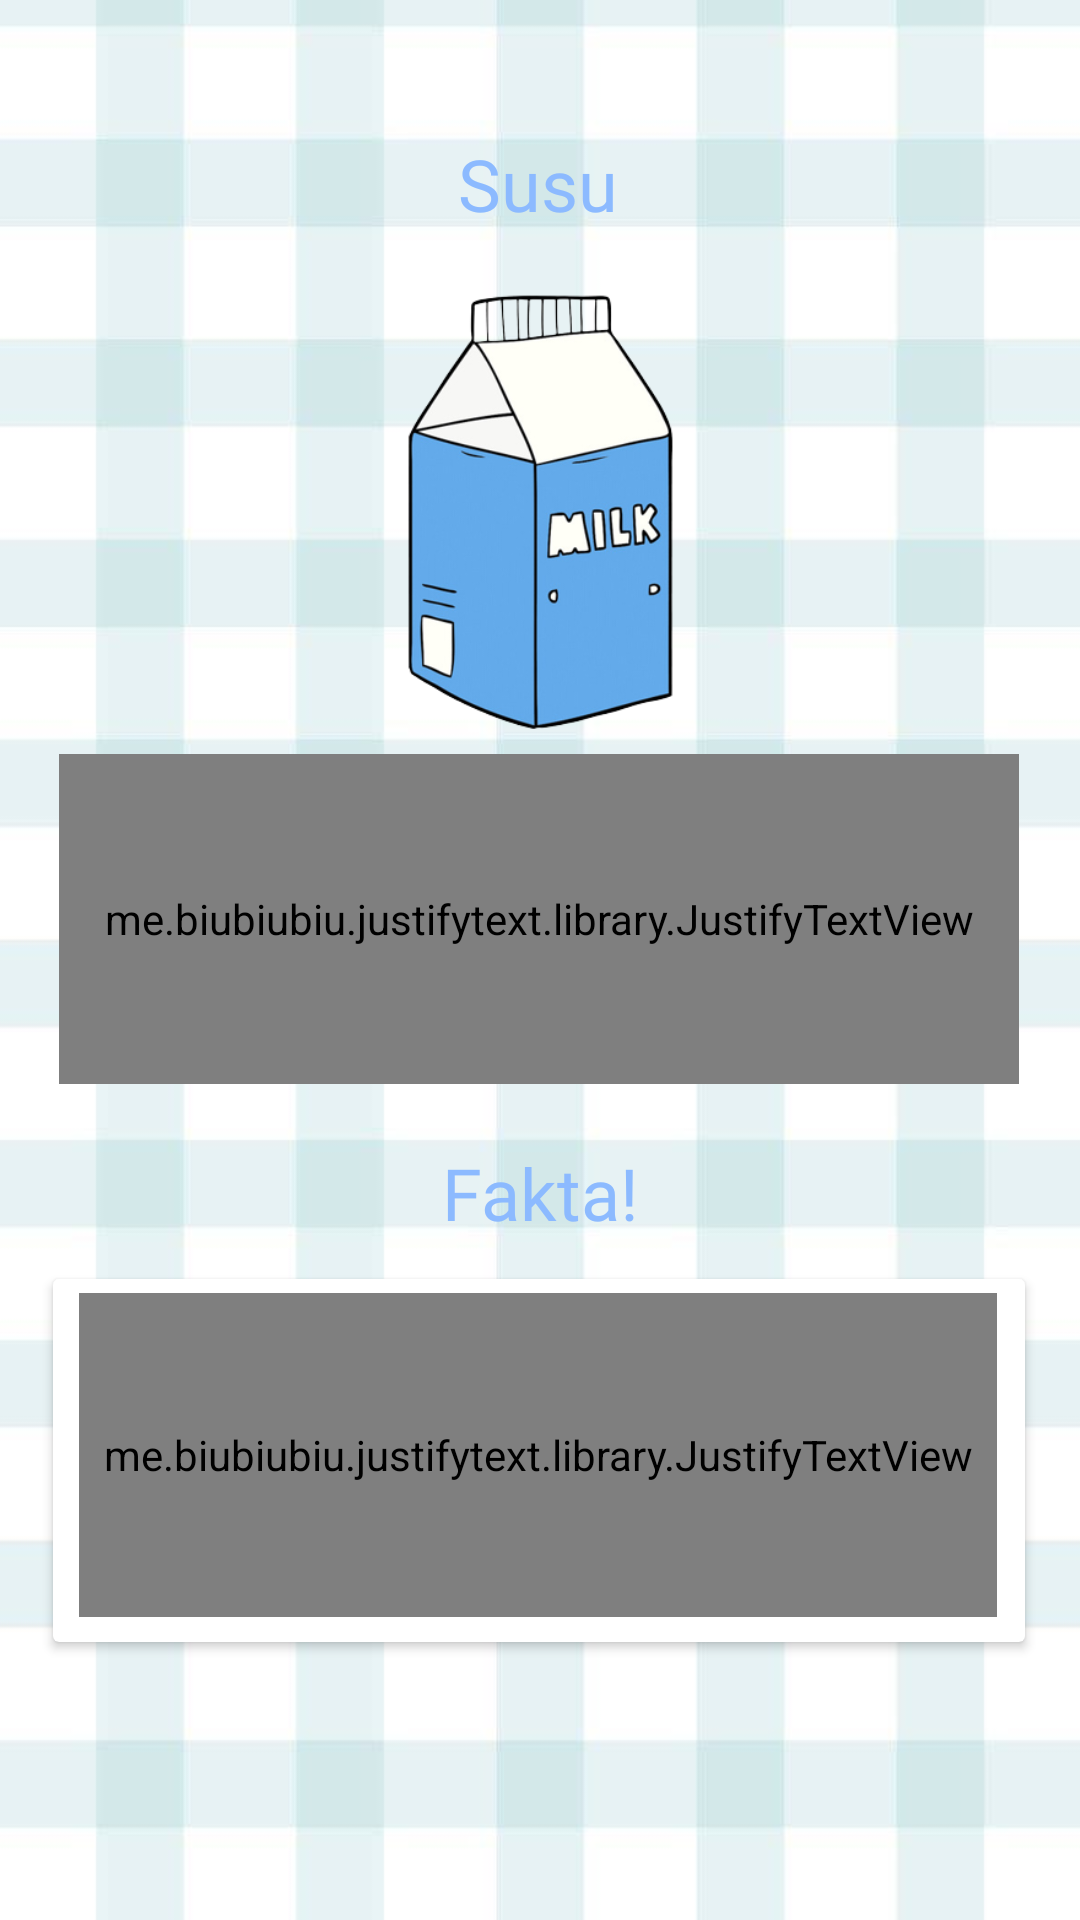

Write the Android layout XML for this screen, with the resource values it uses.
<!-- AndroidManifest.xml: application theme Theme.PuasaApp -->
<!-- res/layout/fragment_susu_page.xml -->
<?xml version="1.0" encoding="utf-8"?>
<androidx.constraintlayout.widget.ConstraintLayout xmlns:android="http://schemas.android.com/apk/res/android"
    xmlns:app="http://schemas.android.com/apk/res-auto"
    xmlns:tools="http://schemas.android.com/tools"
    android:layout_width="match_parent"
    android:layout_height="match_parent"
    android:background="@drawable/bg5">

    <TextView
        android:id="@+id/textView18"
        android:layout_width="wrap_content"
        android:layout_height="wrap_content"
        android:fontFamily="@font/rubicmonoonereg"
        android:text="Susu"
        android:textColor="#8CBAFF"
        android:textSize="24sp"
        app:layout_constraintEnd_toEndOf="parent"
        app:layout_constraintHorizontal_bias="0.498"
        app:layout_constraintStart_toStartOf="parent"
        app:layout_constraintTop_toBottomOf="@+id/iv_back4" />

    <ImageView
        android:id="@+id/imageView8"
        android:layout_width="201dp"
        android:layout_height="146dp"
        android:layout_marginTop="20dp"
        app:layout_constraintEnd_toEndOf="parent"
        app:layout_constraintStart_toStartOf="parent"
        app:layout_constraintTop_toBottomOf="@+id/textView18"
        app:srcCompat="@drawable/susu" />

    <me.biubiubiu.justifytext.library.JustifyTextView
        android:id="@+id/textView19"
        android:layout_width="320dp"
        android:layout_height="110dp"
        android:layout_marginTop="8dp"
        android:fontFamily="@font/robotoblack"
        android:text="“Dalam binatang ternak ada pengajaran untuk kamu. Dari isi perutnya, antara apa yang hendak dikeluarkan (dari perut binatang) dan darahnya, Kami memberi minum kepadamu susu yang murni, mudah ditelan oleh orang yang meminumnya.”  [Surah an-Nahl: 66]"
        android:textColor="#000000"
        android:textSize="12sp"
        app:layout_constraintEnd_toEndOf="parent"
        app:layout_constraintHorizontal_bias="0.494"
        app:layout_constraintStart_toStartOf="parent"
        app:layout_constraintTop_toBottomOf="@+id/imageView8" />

    <TextView
        android:id="@+id/textView20"
        android:layout_width="wrap_content"
        android:layout_height="wrap_content"
        android:layout_marginTop="20dp"
        android:fontFamily="@font/rubicmonoonereg"
        android:text="Fakta!"
        android:textColor="#8CBAFF"
        android:textSize="24sp"
        app:layout_constraintEnd_toEndOf="parent"
        app:layout_constraintStart_toStartOf="parent"
        app:layout_constraintTop_toBottomOf="@+id/textView19" />

    <androidx.cardview.widget.CardView
        android:layout_width="324dp"
        android:layout_height="121dp"
        android:layout_marginTop="5dp"
        app:layout_constraintBottom_toBottomOf="parent"
        app:layout_constraintEnd_toEndOf="parent"
        app:layout_constraintHorizontal_bias="0.487"
        app:layout_constraintStart_toStartOf="parent"
        app:layout_constraintTop_toBottomOf="@+id/textView20"
        app:layout_constraintVertical_bias="0.078">

        <androidx.constraintlayout.widget.ConstraintLayout
            android:layout_width="match_parent"
            android:layout_height="match_parent">

            <me.biubiubiu.justifytext.library.JustifyTextView
                android:id="@+id/textView22"
                android:layout_width="306dp"
                android:layout_height="108dp"
                android:layout_marginStart="2dp"
                android:layout_marginTop="2dp"
                android:layout_marginEnd="2dp"
                android:layout_marginBottom="2dp"
                android:fontFamily="@font/robotoblack"
                android:text="Susu merupakan sumber nutrien yang hebat seperti kalsium, protein, kalium dan banyak lagi. Nilai pemakanan yang tinggi membantu dalam menjadikan tulang dan gigi yang sihat, di samping membaiki otot dan mengekalkan sel darah merah yang sihat."
                android:textColor="#000000"
                android:textSize="12sp"
                app:layout_constraintBottom_toBottomOf="parent"
                app:layout_constraintEnd_toEndOf="parent"
                app:layout_constraintHorizontal_bias="0.481"
                app:layout_constraintStart_toStartOf="parent"
                app:layout_constraintTop_toTopOf="parent"
                app:layout_constraintVertical_bias="0.307" />
        </androidx.constraintlayout.widget.ConstraintLayout>
    </androidx.cardview.widget.CardView>

    <ImageView
        android:id="@+id/iv_back4"
        android:layout_width="32dp"
        android:layout_height="29dp"
        android:layout_marginTop="16dp"
        android:src="@drawable/ic_baseline_arrow_back_ios_new_24"
        app:layout_constraintEnd_toEndOf="parent"
        app:layout_constraintHorizontal_bias="0.015"
        app:layout_constraintStart_toStartOf="parent"
        app:layout_constraintTop_toTopOf="parent" />

</androidx.constraintlayout.widget.ConstraintLayout>
<!-- resources referenced by this layout -->
<resources>
  <!-- drawable bg5: jpg bitmap (drawable, 22772 bytes) -->
  <!-- drawable susu: png bitmap (drawable, 60985 bytes) -->
  <style name="Theme.PuasaApp" parent="Theme.MaterialComponents.DayNight.NoActionBar">
          
          <item name="colorPrimary">@color/purple_500</item>
          <item name="colorPrimaryVariant">@color/purple_700</item>
          <item name="colorOnPrimary">@color/white</item>
          
          <item name="colorSecondary">@color/teal_200</item>
          <item name="colorSecondaryVariant">@color/teal_700</item>
          <item name="colorOnSecondary">@color/black</item>
          
          <item name="android:statusBarColor" tools:targetApi="l">?attr/colorPrimaryVariant</item>
          
      </style>
  <color name="purple_500">#FF6200EE</color>
  <color name="purple_700">#FF3700B3</color>
  <color name="white">#FFFFFFFF</color>
  <color name="teal_200">#FF03DAC5</color>
  <color name="teal_700">#FF018786</color>
  <color name="black">#FF000000</color>
</resources>
